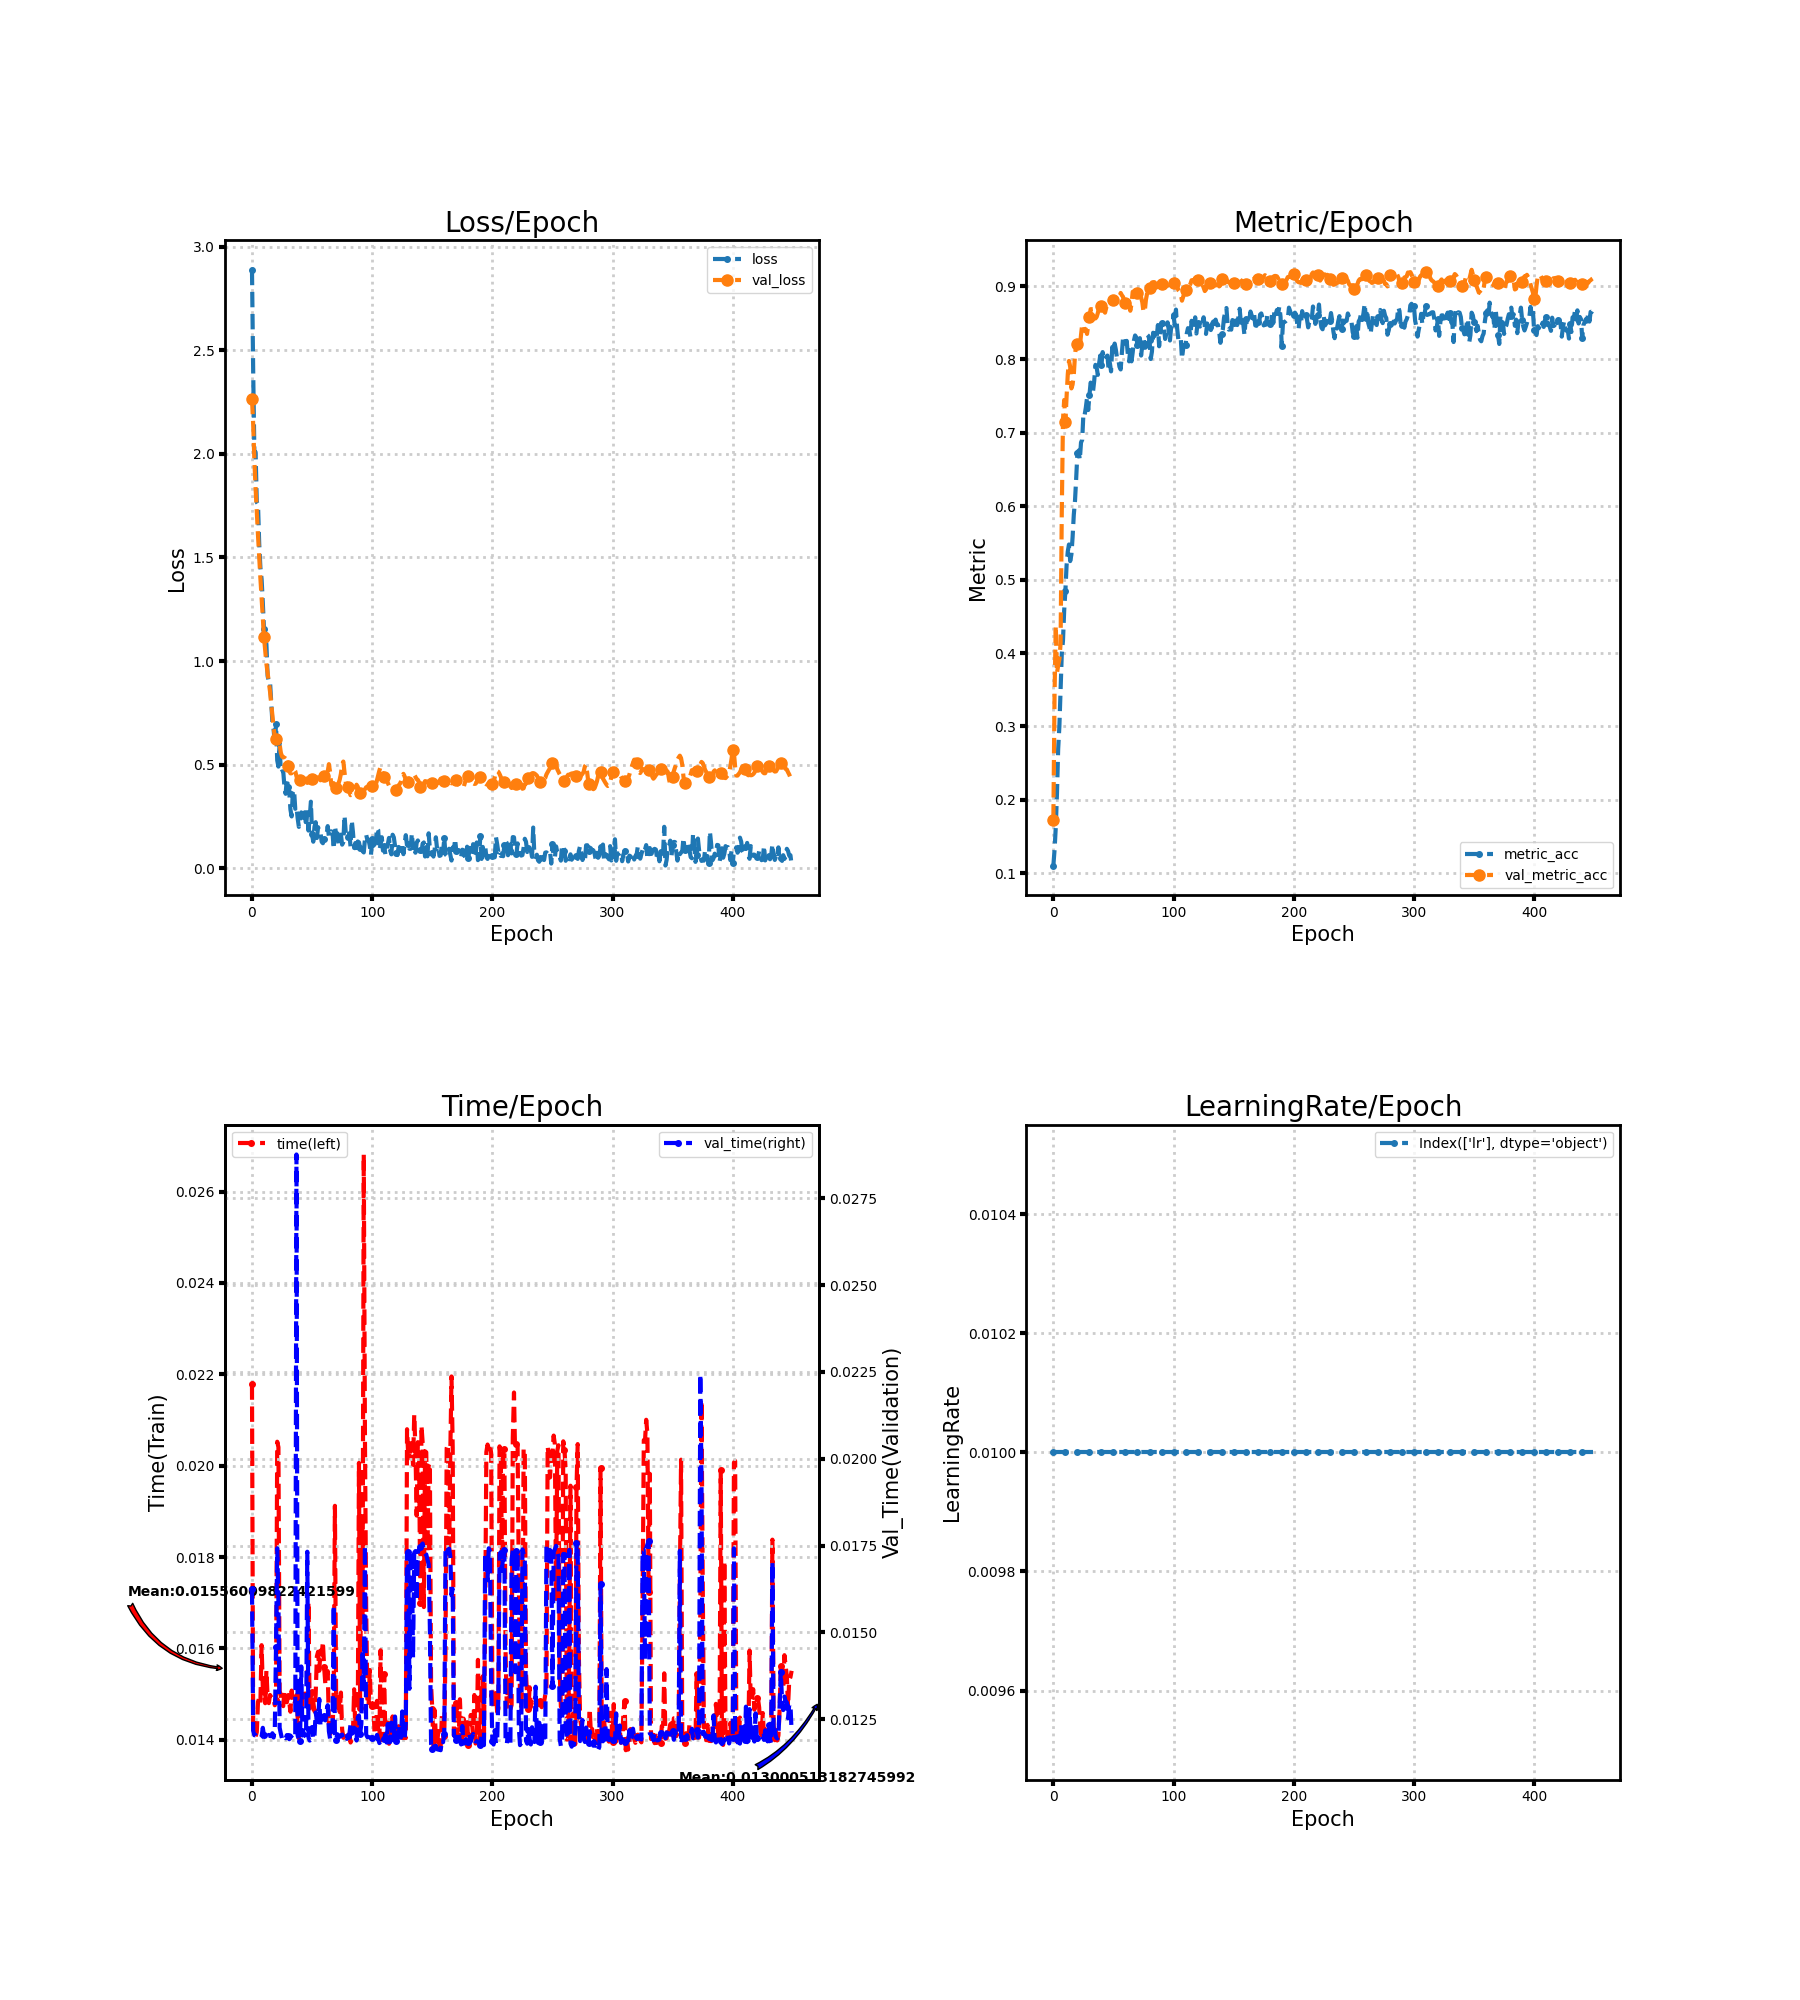

Values plotted in this chart, from the file beside it:
loss, metric_acc, time, lr, val_loss, val_metric_acc, val_time
2.888, 0.1105, 0.02178, 0.01, 2.266, 0.1732, 0.01624
2.398, 0.1321, 0.01413, 0.01, 2.143, 0.3453, 0.01216
2.004, 0.1626, 0.0141, 0.01, 1.966, 0.4374, 0.01204
2.008, 0.2089, 0.01407, 0.01, 1.835, 0.3726, 0.01205
1.766, 0.2695, 0.01417, 0.01, 1.717, 0.3832, 0.01199
1.757, 0.3, 0.01483, 0.01, 1.608, 0.3916, 0.01201
1.568, 0.3474, 0.01491, 0.01, 1.502, 0.4126, 0.01198
1.451, 0.3989, 0.01481, 0.01, 1.4, 0.5916, 0.01196
1.395, 0.4168, 0.01607, 0.01, 1.303, 0.7179, 0.012
1.283, 0.4579, 0.01516, 0.01, 1.202, 0.7447, 0.01225
1.154, 0.4847, 0.01505, 0.01, 1.115, 0.7147, 0.01203
1.112, 0.5195, 0.0148, 0.01, 1.051, 0.7495, 0.01203
1.082, 0.5384, 0.01552, 0.01, 0.9872, 0.78, 0.01202
0.9285, 0.5479, 0.01494, 0.01, 0.9415, 0.7979, 0.01202
0.9, 0.5253, 0.0148, 0.01, 0.8955, 0.79, 0.01205
0.9014, 0.5342, 0.01498, 0.01, 0.8534, 0.7605, 0.01202
0.7988, 0.5579, 0.01494, 0.01, 0.7963, 0.7658, 0.01201
0.7025, 0.5884, 0.01488, 0.01, 0.7427, 0.7795, 0.0121
0.6713, 0.6074, 0.01489, 0.01, 0.678, 0.8058, 0.01198
0.5944, 0.6384, 0.01476, 0.01, 0.6335, 0.8211, 0.01224
0.6949, 0.6726, 0.01487, 0.01, 0.6237, 0.8205, 0.01459
0.5206, 0.6758, 0.02053, 0.01, 0.6313, 0.8232, 0.01742
0.4906, 0.6632, 0.0204, 0.01, 0.6331, 0.8158, 0.01587
0.6024, 0.6868, 0.01507, 0.01, 0.5991, 0.8332, 0.01226
0.4627, 0.6905, 0.01497, 0.01, 0.5575, 0.8479, 0.01209
0.467, 0.7263, 0.01478, 0.01, 0.5391, 0.8447, 0.01194
0.4677, 0.7242, 0.01474, 0.01, 0.5347, 0.8389, 0.01201
0.3949, 0.7342, 0.01507, 0.01, 0.537, 0.8411, 0.01199
0.3593, 0.7474, 0.01484, 0.01, 0.5464, 0.8347, 0.01195
0.4334, 0.7311, 0.01482, 0.01, 0.5237, 0.8463, 0.01204
0.3901, 0.7511, 0.01495, 0.01, 0.4937, 0.8579, 0.01201
0.3702, 0.7684, 0.01483, 0.01, 0.4692, 0.8684, 0.01192
0.2831, 0.7653, 0.01462, 0.01, 0.4579, 0.8684, 0.01203
0.25, 0.7563, 0.01508, 0.01, 0.4584, 0.8684, 0.01198
0.3682, 0.7711, 0.01485, 0.01, 0.4783, 0.8579, 0.01195
0.3789, 0.7926, 0.01476, 0.01, 0.4781, 0.8558, 0.01204
0.2867, 0.7889, 0.01485, 0.01, 0.4689, 0.8579, 0.01201
0.2976, 0.7789, 0.01498, 0.01, 0.4439, 0.8632, 0.02876
0.2413, 0.7937, 0.0145, 0.01, 0.4281, 0.8705, 0.01203
0.1996, 0.8053, 0.01403, 0.01, 0.4326, 0.8663, 0.01193
0.2498, 0.7921, 0.01501, 0.01, 0.4243, 0.8726, 0.01188
0.2696, 0.81, 0.01448, 0.01, 0.4205, 0.8726, 0.01402
0.2256, 0.8021, 0.01499, 0.01, 0.4353, 0.8663, 0.01203
0.265, 0.8058, 0.01483, 0.01, 0.4459, 0.8637, 0.01212
0.2703, 0.8032, 0.01501, 0.01, 0.4462, 0.8705, 0.01204
0.2006, 0.8053, 0.01492, 0.01, 0.4279, 0.8753, 0.01199
0.2705, 0.7853, 0.01509, 0.01, 0.4119, 0.8779, 0.01732
0.1818, 0.7953, 0.01702, 0.01, 0.4154, 0.88, 0.01197
0.2413, 0.7837, 0.0146, 0.01, 0.4156, 0.8768, 0.01189
0.3212, 0.8168, 0.01495, 0.01, 0.4267, 0.8789, 0.01191
0.1642, 0.8126, 0.01504, 0.01, 0.4314, 0.8816, 0.01226
0.1281, 0.8216, 0.01483, 0.01, 0.4442, 0.8763, 0.01192
0.2003, 0.8132, 0.01463, 0.01, 0.4324, 0.8789, 0.01202
0.2224, 0.8011, 0.015, 0.01, 0.4246, 0.8837, 0.0127
0.1459, 0.8005, 0.01583, 0.01, 0.4357, 0.8842, 0.01246
0.1982, 0.79, 0.01593, 0.01, 0.439, 0.8847, 0.01242
0.1723, 0.7863, 0.01551, 0.01, 0.434, 0.8905, 0.01308
0.1717, 0.8089, 0.01595, 0.01, 0.4245, 0.8874, 0.0123
0.1275, 0.8295, 0.01587, 0.01, 0.4282, 0.8853, 0.0125
0.1208, 0.8247, 0.01615, 0.01, 0.4508, 0.8763, 0.01256
... 390 more rows
